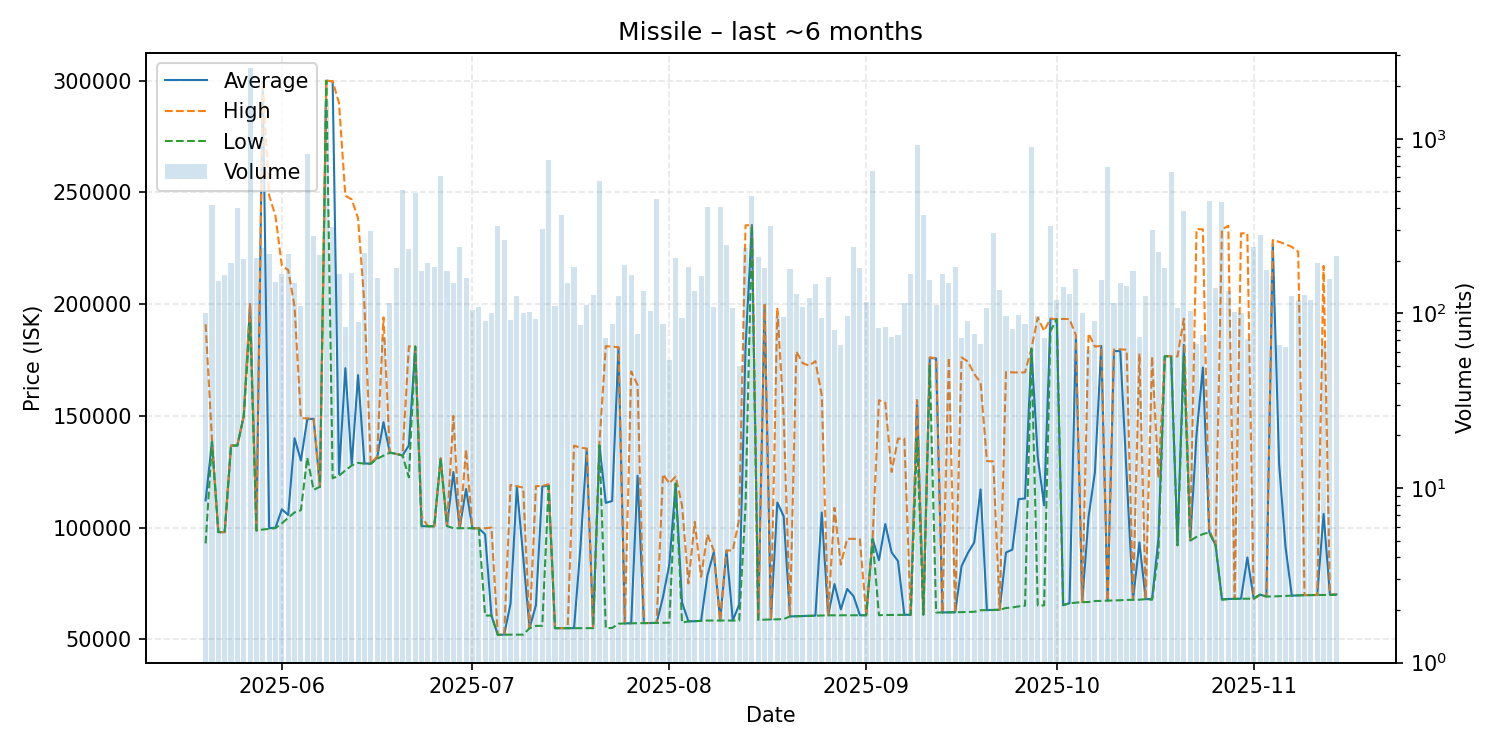

The data file committed next to this chart (first rows):
date, average, highest, lowest, order_count, volume
2025-05-20, 112168, 191000, 92920, 44, 100
2025-05-21, 138500, 139400, 138400, 45, 418
2025-05-22, 97980, 97980, 97980, 30, 153
2025-05-23, 97970, 97970, 97970, 40, 166
2025-05-24, 136700, 136700, 136700, 53, 194
2025-05-25, 136800, 137100, 136700, 55, 402
2025-05-26, 149900, 149900, 149900, 57, 205
2025-05-27, 200000, 200000, 192000, 68, 2545
2025-05-28, 98710, 98715, 98710, 59, 207
2025-05-29, 299500, 299600, 99160, 38, 237
2025-05-30, 99730, 248650, 99420, 64, 219
2025-05-31, 99970, 239500, 99790, 69, 152
2025-06-01, 108200, 217100, 101900, 61, 168
2025-06-02, 105700, 215300, 104400, 52, 220
2025-06-03, 140000, 199000, 106800, 61, 150
2025-06-04, 130000, 149000, 107800, 47, 110
2025-06-05, 148500, 148900, 131300, 42, 819
2025-06-06, 148700, 148800, 116900, 51, 276
2025-06-07, 118300, 118400, 118300, 43, 217
2025-06-08, 300000, 300000, 300000, 81, 1637
2025-06-09, 299700, 299800, 122100, 60, 313
2025-06-10, 124000, 290000, 123200, 52, 168
2025-06-11, 171352, 248500, 125600, 40, 83
2025-06-12, 128100, 246900, 127800, 42, 171
2025-06-13, 168233, 238400, 129000, 36, 89
2025-06-14, 128700, 199900, 128600, 50, 223
2025-06-15, 128600, 128600, 128600, 43, 295
2025-06-16, 131300, 131900, 130800, 52, 160
2025-06-17, 147179, 194100, 132200, 41, 72
2025-06-18, 133600, 133700, 133500, 47, 115
2025-06-19, 133000, 133000, 133000, 47, 183
2025-06-20, 132300, 132300, 132300, 49, 512
2025-06-21, 136800, 181150, 122500, 64, 233
2025-06-22, 181000, 181000, 181000, 74, 489
2025-06-23, 100700, 105000, 100600, 45, 175
2025-06-24, 100600, 100600, 100600, 50, 193
2025-06-25, 100600, 100600, 100600, 45, 185
2025-06-26, 131000, 131000, 131000, 39, 611
2025-06-27, 100700, 100700, 100700, 56, 175
2025-06-28, 124845, 150000, 99750, 36, 150
2025-06-29, 99770, 99790, 99750, 74, 240
2025-06-30, 117275, 135000, 99750, 32, 160
2025-07-01, 99720, 99720, 99720, 33, 104
2025-07-02, 99720, 99720, 99720, 44, 109
2025-07-03, 96937, 99720, 60650, 29, 90
2025-07-04, 60660, 100000, 60650, 37, 101
2025-07-05, 52000, 52000, 52000, 48, 318
2025-07-06, 52100, 52100, 52090, 50, 264
2025-07-07, 65924, 119100, 52080, 30, 92
2025-07-08, 118400, 118500, 52100, 30, 126
2025-07-09, 86892, 117900, 52100, 41, 100
2025-07-10, 55000, 55000, 55000, 45, 102
2025-07-11, 65304, 118550, 56020, 44, 93
2025-07-12, 118400, 118600, 56050, 46, 304
2025-07-13, 118800, 119400, 118600, 68, 758
2025-07-14, 55000, 55000, 55000, 38, 110
2025-07-15, 55010, 55010, 55010, 42, 367
2025-07-16, 55010, 55010, 55010, 40, 149
2025-07-17, 55015, 136700, 55000, 37, 184
2025-07-18, 90857, 135800, 55000, 32, 86
... 119 more rows
